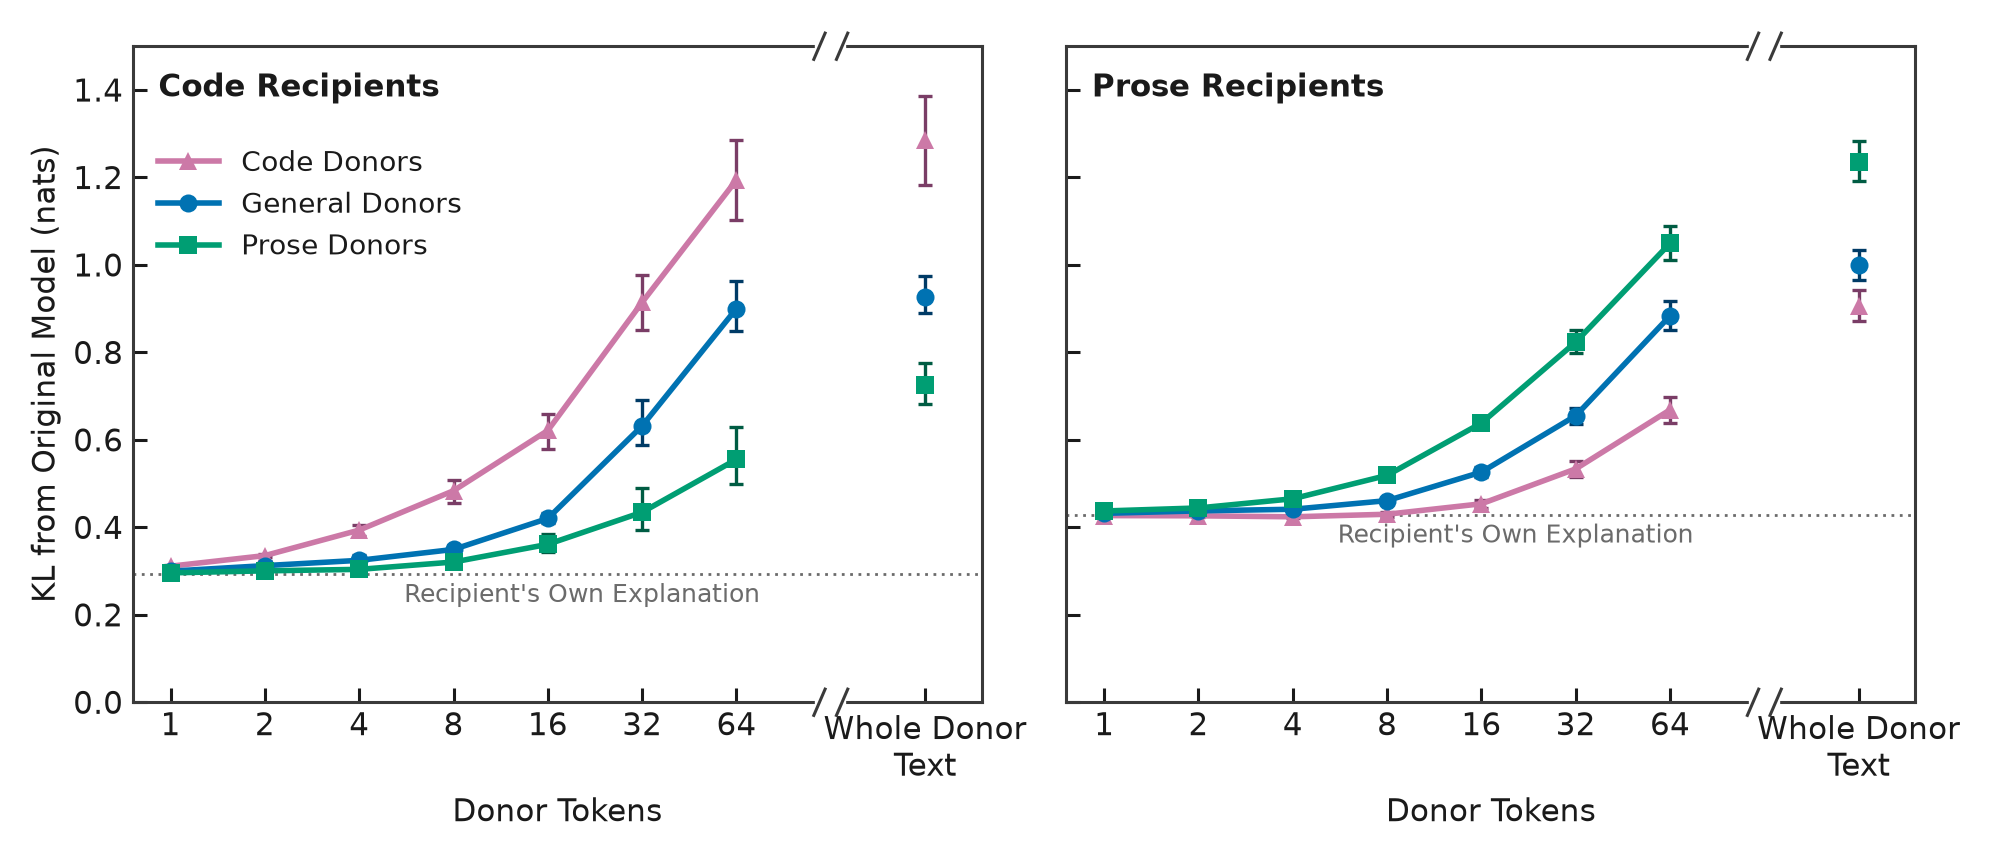

Values plotted in this chart, from the file beside it:
recipients, donors, donor_tokens, divergence, lo, hi, rise, rise_lo, rise_hi, own_explanation, level, marker
Code Recipients, Code Donors, 1, 0.3111, 0.3091, 0.3132, 0.0185, 0.01647, 0.02057, 0.2926, 95 percent, filled
Code Recipients, Code Donors, 2, 0.3354, 0.3315, 0.3394, 0.04274, 0.03884, 0.04679, 0.2926, 95 percent, filled
Code Recipients, Code Donors, 4, 0.3937, 0.3805, 0.4058, 0.1011, 0.08789, 0.1131, 0.2926, 95 percent, filled
Code Recipients, Code Donors, 8, 0.4837, 0.4566, 0.508, 0.1911, 0.164, 0.2153, 0.2926, 95 percent, filled
Code Recipients, Code Donors, 16, 0.6215, 0.5792, 0.6602, 0.3289, 0.2866, 0.3675, 0.2926, 95 percent, filled
Code Recipients, Code Donors, 32, 0.9146, 0.8507, 0.978, 0.6219, 0.558, 0.6854, 0.2926, 95 percent, filled
Code Recipients, Code Donors, 64, 1.194, 1.102, 1.287, 0.9016, 0.809, 0.9941, 0.2926, 95 percent, filled
Code Recipients, Code Donors, whole donor text, 1.286, 1.183, 1.387, 0.9933, 0.8899, 1.094, 0.2926, 95 percent, filled
Code Recipients, General Donors, 1, 0.2998, 0.2989, 0.3007, 0.00713, 0.006296, 0.00801, 0.2926, 95 percent, filled
Code Recipients, General Donors, 2, 0.3124, 0.3054, 0.3235, 0.01979, 0.01278, 0.03081, 0.2926, 95 percent, filled
Code Recipients, General Donors, 4, 0.3245, 0.3173, 0.3359, 0.03188, 0.02461, 0.04328, 0.2926, 95 percent, filled
Code Recipients, General Donors, 8, 0.3494, 0.3421, 0.3594, 0.0568, 0.04941, 0.06676, 0.2926, 95 percent, filled
Code Recipients, General Donors, 16, 0.4203, 0.41, 0.4322, 0.1276, 0.1174, 0.1396, 0.2926, 95 percent, filled
Code Recipients, General Donors, 32, 0.632, 0.5881, 0.6913, 0.3393, 0.2955, 0.3986, 0.2926, 95 percent, filled
Code Recipients, General Donors, 64, 0.9002, 0.8494, 0.9626, 0.6076, 0.5568, 0.67, 0.2926, 95 percent, filled
Code Recipients, General Donors, whole donor text, 0.9271, 0.8907, 0.9745, 0.6345, 0.598, 0.6819, 0.2926, 95 percent, filled
Code Recipients, Prose Donors, 1, 0.2959, 0.2944, 0.2977, 0.003208, 0.001778, 0.005043, 0.2926, 95 percent, filled
Code Recipients, Prose Donors, 2, 0.3005, 0.2986, 0.3028, 0.007849, 0.005977, 0.01014, 0.2926, 95 percent, filled
Code Recipients, Prose Donors, 4, 0.3039, 0.3005, 0.3082, 0.01124, 0.007868, 0.01556, 0.2926, 95 percent, filled
Code Recipients, Prose Donors, 8, 0.3207, 0.3122, 0.3327, 0.02802, 0.01959, 0.04006, 0.2926, 95 percent, filled
Code Recipients, Prose Donors, 16, 0.3612, 0.3443, 0.3849, 0.06852, 0.05166, 0.0923, 0.2926, 95 percent, filled
Code Recipients, Prose Donors, 32, 0.4346, 0.395, 0.4909, 0.1419, 0.1024, 0.1983, 0.2926, 95 percent, filled
Code Recipients, Prose Donors, 64, 0.5554, 0.4998, 0.6298, 0.2628, 0.2071, 0.3372, 0.2926, 95 percent, filled
Code Recipients, Prose Donors, whole donor text, 0.7252, 0.6831, 0.7768, 0.4326, 0.3905, 0.4842, 0.2926, 95 percent, filled
Prose Recipients, Code Donors, 1, 0.4268, 0.4253, 0.4285, -0.001814, -0.00335, -0.000168, 0.4286, 95 percent, filled
Prose Recipients, Code Donors, 2, 0.4263, 0.4239, 0.4289, -0.002334, -0.004734, 0.0002559, 0.4286, 95 percent, filled
Prose Recipients, Code Donors, 4, 0.4241, 0.4208, 0.4274, -0.004598, -0.007854, -0.001234, 0.4286, 95 percent, filled
Prose Recipients, Code Donors, 8, 0.4299, 0.4247, 0.4353, 0.001256, -0.003996, 0.006667, 0.4286, 95 percent, filled
Prose Recipients, Code Donors, 16, 0.4538, 0.445, 0.463, 0.02519, 0.01634, 0.03435, 0.4286, 95 percent, filled
Prose Recipients, Code Donors, 32, 0.5337, 0.5158, 0.5515, 0.105, 0.08715, 0.1229, 0.4286, 95 percent, filled
Prose Recipients, Code Donors, 64, 0.6686, 0.6394, 0.6971, 0.2399, 0.2107, 0.2684, 0.4286, 95 percent, filled
Prose Recipients, Code Donors, whole donor text, 0.9058, 0.8707, 0.9419, 0.4771, 0.4421, 0.5133, 0.4286, 95 percent, filled
Prose Recipients, General Donors, 1, 0.432, 0.4306, 0.4334, 0.003354, 0.001945, 0.004716, 0.4286, 95 percent, filled
Prose Recipients, General Donors, 2, 0.4376, 0.4354, 0.4398, 0.008948, 0.006783, 0.01113, 0.4286, 95 percent, filled
Prose Recipients, General Donors, 4, 0.4413, 0.4387, 0.4439, 0.01266, 0.01009, 0.01527, 0.4286, 95 percent, filled
Prose Recipients, General Donors, 8, 0.4611, 0.4575, 0.4646, 0.0324, 0.02886, 0.03597, 0.4286, 95 percent, filled
Prose Recipients, General Donors, 16, 0.5263, 0.5153, 0.5388, 0.09763, 0.08664, 0.1101, 0.4286, 95 percent, filled
Prose Recipients, General Donors, 32, 0.6551, 0.6366, 0.6739, 0.2265, 0.208, 0.2452, 0.4286, 95 percent, filled
Prose Recipients, General Donors, 64, 0.8835, 0.8515, 0.9174, 0.4548, 0.4229, 0.4888, 0.4286, 95 percent, filled
Prose Recipients, General Donors, whole donor text, 0.9993, 0.9655, 1.035, 0.5706, 0.5369, 0.6062, 0.4286, 95 percent, filled
Prose Recipients, Prose Donors, 1, 0.4374, 0.436, 0.4386, 0.008701, 0.007382, 0.00994, 0.4286, 95 percent, filled
Prose Recipients, Prose Donors, 2, 0.4443, 0.4427, 0.4458, 0.01565, 0.01406, 0.01716, 0.4286, 95 percent, filled
Prose Recipients, Prose Donors, 4, 0.4653, 0.4628, 0.4677, 0.03664, 0.03417, 0.03907, 0.4286, 95 percent, filled
Prose Recipients, Prose Donors, 8, 0.5188, 0.5142, 0.5237, 0.09014, 0.08554, 0.09504, 0.4286, 95 percent, filled
Prose Recipients, Prose Donors, 16, 0.6384, 0.625, 0.6523, 0.2098, 0.1964, 0.2236, 0.4286, 95 percent, filled
Prose Recipients, Prose Donors, 32, 0.8235, 0.7984, 0.8501, 0.3949, 0.3698, 0.4215, 0.4286, 95 percent, filled
Prose Recipients, Prose Donors, 64, 1.049, 1.011, 1.089, 0.6208, 0.5828, 0.6604, 0.4286, 95 percent, filled
Prose Recipients, Prose Donors, whole donor text, 1.236, 1.192, 1.284, 0.8075, 0.7629, 0.855, 0.4286, 95 percent, filled
